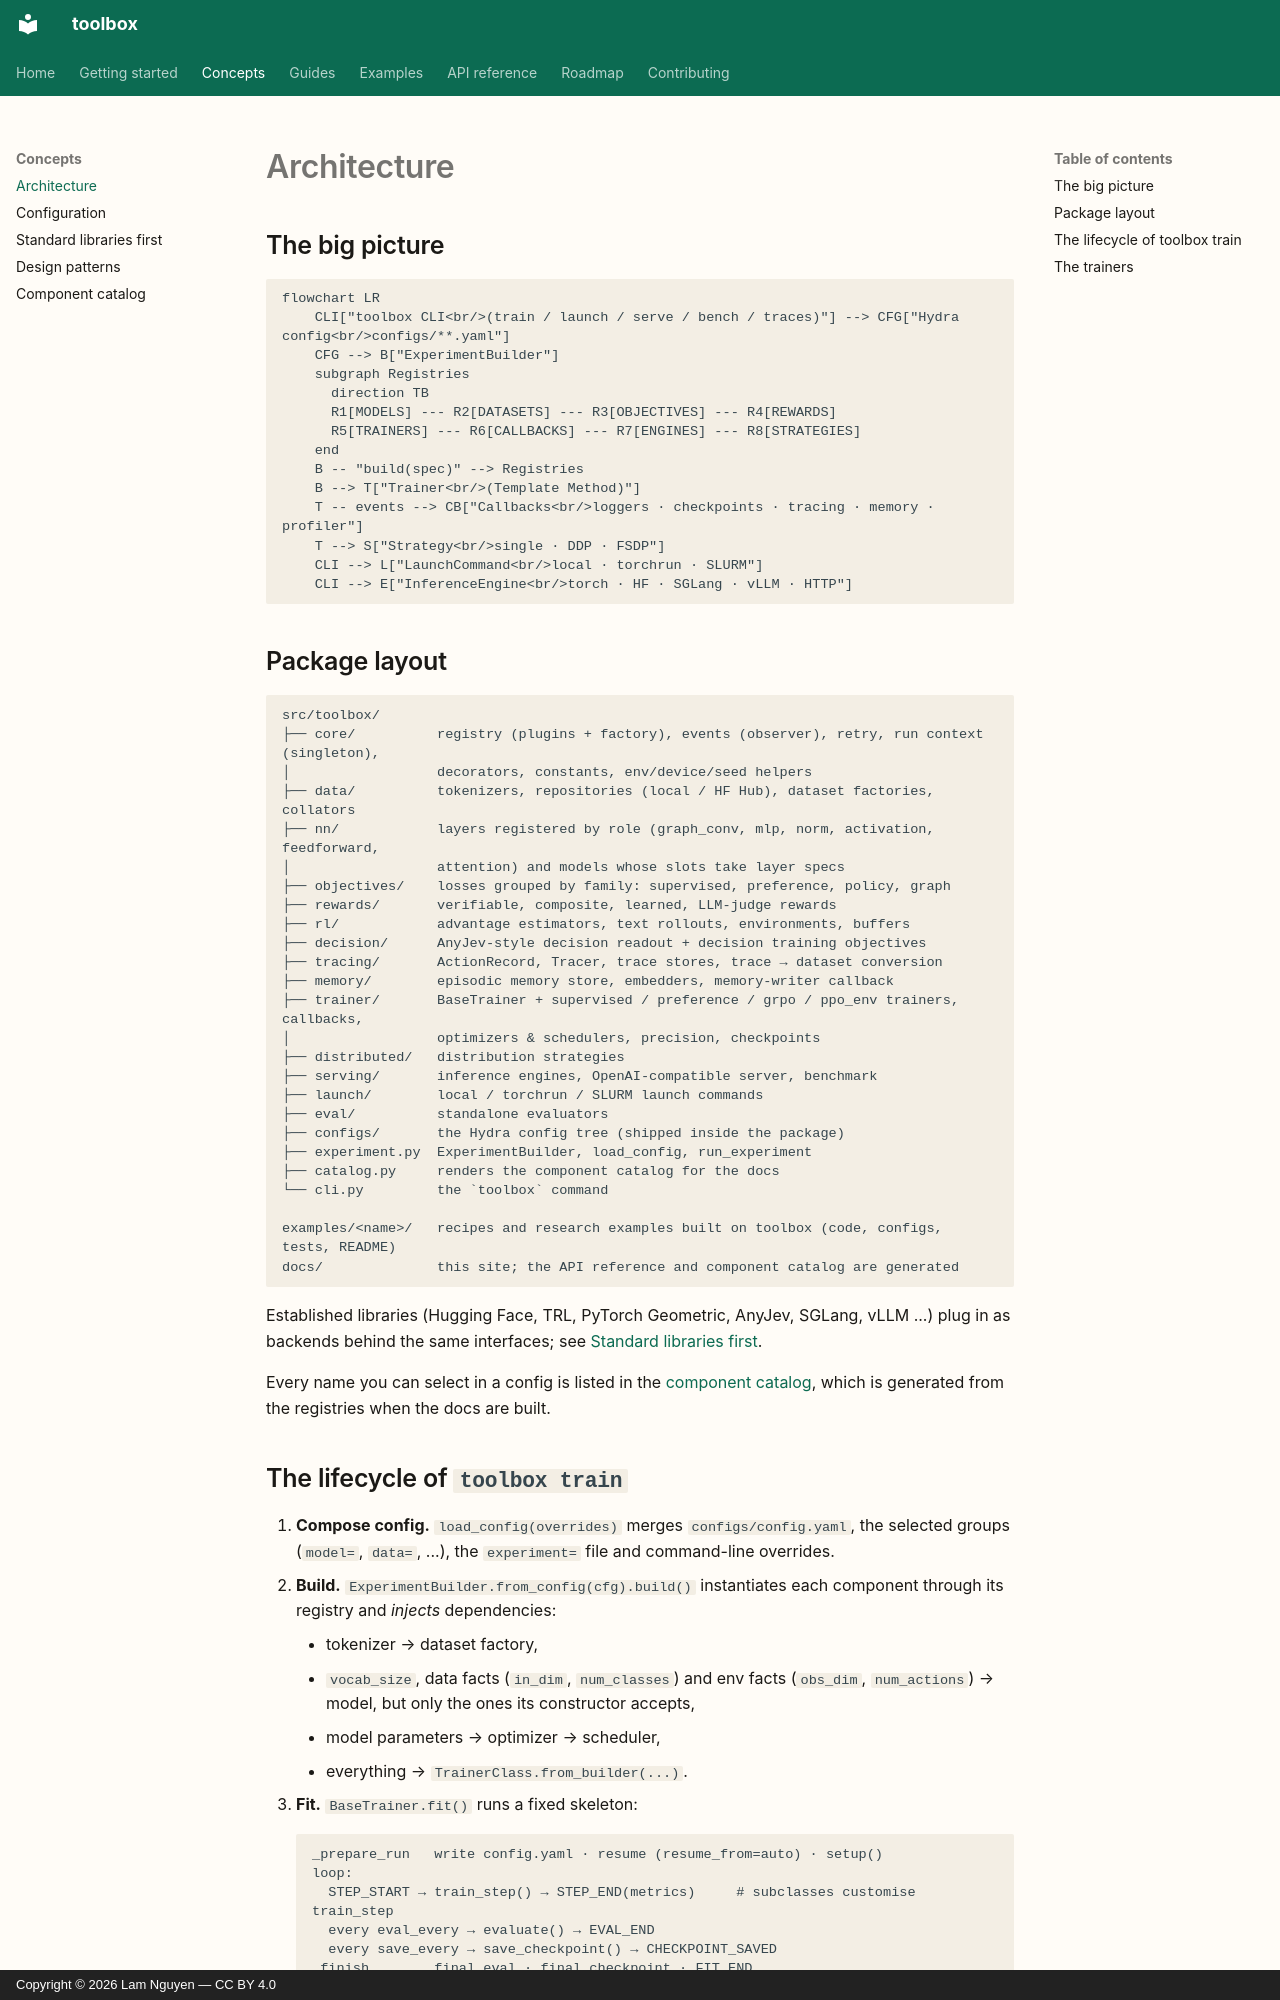

repository: lamng3/toolbox · page: concepts/architecture/index.html · generator: mkdocs · copyright: Copyright © 2026 Lam Nguyen — CC BY 4.0

# Architecture

## The big picture

```mermaid
flowchart LR
    CLI["toolbox CLI<br/>(train / launch / serve / bench / traces)"] --> CFG["Hydra config<br/>configs/**.yaml"]
    CFG --> B["ExperimentBuilder"]
    subgraph Registries
      direction TB
      R1[MODELS] --- R2[DATASETS] --- R3[OBJECTIVES] --- R4[REWARDS]
      R5[TRAINERS] --- R6[CALLBACKS] --- R7[ENGINES] --- R8[STRATEGIES]
    end
    B -- "build(spec)" --> Registries
    B --> T["Trainer<br/>(Template Method)"]
    T -- events --> CB["Callbacks<br/>loggers · checkpoints · tracing · memory · profiler"]
    T --> S["Strategy<br/>single · DDP · FSDP"]
    CLI --> L["LaunchCommand<br/>local · torchrun · SLURM"]
    CLI --> E["InferenceEngine<br/>torch · HF · SGLang · vLLM · HTTP"]
```

## Package layout

```
src/toolbox/
├── core/          registry (plugins + factory), events (observer), retry, run context (singleton),
│                  decorators, constants, env/device/seed helpers
├── data/          tokenizers, repositories (local / HF Hub), dataset factories, collators
├── nn/            layers registered by role (graph_conv, mlp, norm, activation, feedforward,
│                  attention) and models whose slots take layer specs
├── objectives/    losses grouped by family: supervised, preference, policy, graph
├── rewards/       verifiable, composite, learned, LLM-judge rewards
├── rl/            advantage estimators, text rollouts, environments, buffers
├── decision/      AnyJev-style decision readout + decision training objectives
├── tracing/       ActionRecord, Tracer, trace stores, trace → dataset conversion
├── memory/        episodic memory store, embedders, memory-writer callback
├── trainer/       BaseTrainer + supervised / preference / grpo / ppo_env trainers, callbacks,
│                  optimizers & schedulers, precision, checkpoints
├── distributed/   distribution strategies
├── serving/       inference engines, OpenAI-compatible server, benchmark
├── launch/        local / torchrun / SLURM launch commands
├── eval/          standalone evaluators
├── configs/       the Hydra config tree (shipped inside the package)
├── experiment.py  ExperimentBuilder, load_config, run_experiment
├── catalog.py     renders the component catalog for the docs
└── cli.py         the `toolbox` command

examples/<name>/   recipes and research examples built on toolbox (code, configs, tests, README)
docs/              this site; the API reference and component catalog are generated
```

Established libraries (Hugging Face, TRL, PyTorch Geometric, AnyJev, SGLang, vLLM ...) plug in
as backends behind the same interfaces; see [Standard libraries first](backends.md).

Every name you can select in a config is listed in the
[component catalog](components.md), which is generated from the registries when the docs are
built.
